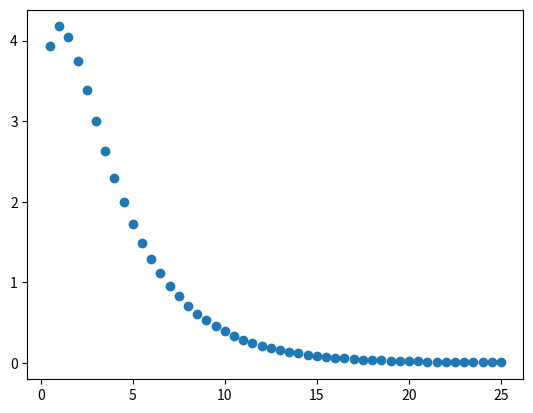

Write the Python code that produced this figure.
# -*- coding: utf-8 -*-
"""MétodoEulerMédio.ipynb

Automatically generated by Colaboratory.

Original file is located at
    https://colab.research.google.com/<link-removed>
"""

import matplotlib.pyplot as plt
import math

def f(x, y):
     return -1.2*y + 7*math.exp(-0.3*x)

def euler_half(f, x0: float, y0: float, h: float, n: int):
    r = []
    for i in range(n):
        m1 = f(x0, y0)
        m2 = f(x0 + h / 2, y0 + (h / 2) * m1)
        yk = y0 + h * m2
        y0 = yk
        x0 += h
        r.append((x0, y0))
    return r

if __name__ == '__main__':
    x0 = 0
    y0 = 3
    r = euler_half(f, x0, y0, h=0.5, n=50)

    x, y = zip(*r)

    for i in range(len(x)):
        print(f'x_{i+1} = {x[i]}\ny_{i+1} = {y[i]}\n')

    plt.scatter(x, y)
    plt.savefig('euler_half.png')